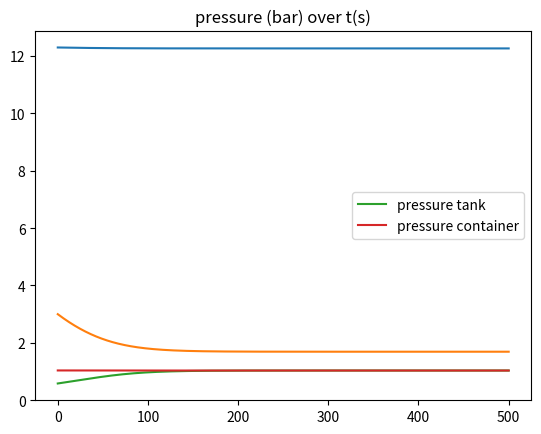

The script that saved this image:
import numpy as np
import scipy
from matplotlib import pyplot as plt

# everything in SI units
p_0 = 0.5 * 10 ** 5  # =1bar
V_0 = 3.5 * 10 ** (-3)  # = 3.5l
A = 0.2 * 0.2
V_t_i = 3 * 10 ** (-3)  # 3 liter initial tank filling with N_2
h_i = 0.5 + 11.8
V_c_i = A * h_i
rho = 0.86 * 10 ** 3
g = 9.81
r = 0.004#0.0023
eta = 0.774
l = 0.25


def h_t_dgl(h, t):
    return ((p_0 * V_0) / (h * A + V_t_i - V_c_i) - h * rho * g) * (np.pi * r ** 4) / (8 * A * eta * l)


t = np.linspace(0, 500, 1000)
sol = scipy.integrate.odeint(h_t_dgl, h_i, t, atol=1e-9, rtol=1e-9)

# height
plt.plot(t, sol)
plt.title('height (m) over t (s)')
plt.legend()
# plt.savefig('height.png')
plt.show()



# volume tank

plt.plot(t, (sol * A + V_t_i - V_c_i) * 10 ** 3)
plt.title('volume tank (l) over t (s), t')
plt.legend()
# plt.savefig('volume.png')

plt.show()

# pressure
plt.plot(t, p_0 * V_0 / (sol * A + V_t_i - V_c_i) / 10 ** 5, label='pressure tank')
plt.plot(t, sol * rho * g / 10 ** 5, label='pressure container')
plt.title('pressure (bar) over t(s)')
plt.legend()
# plt.savefig('pressure.png')

plt.show()
